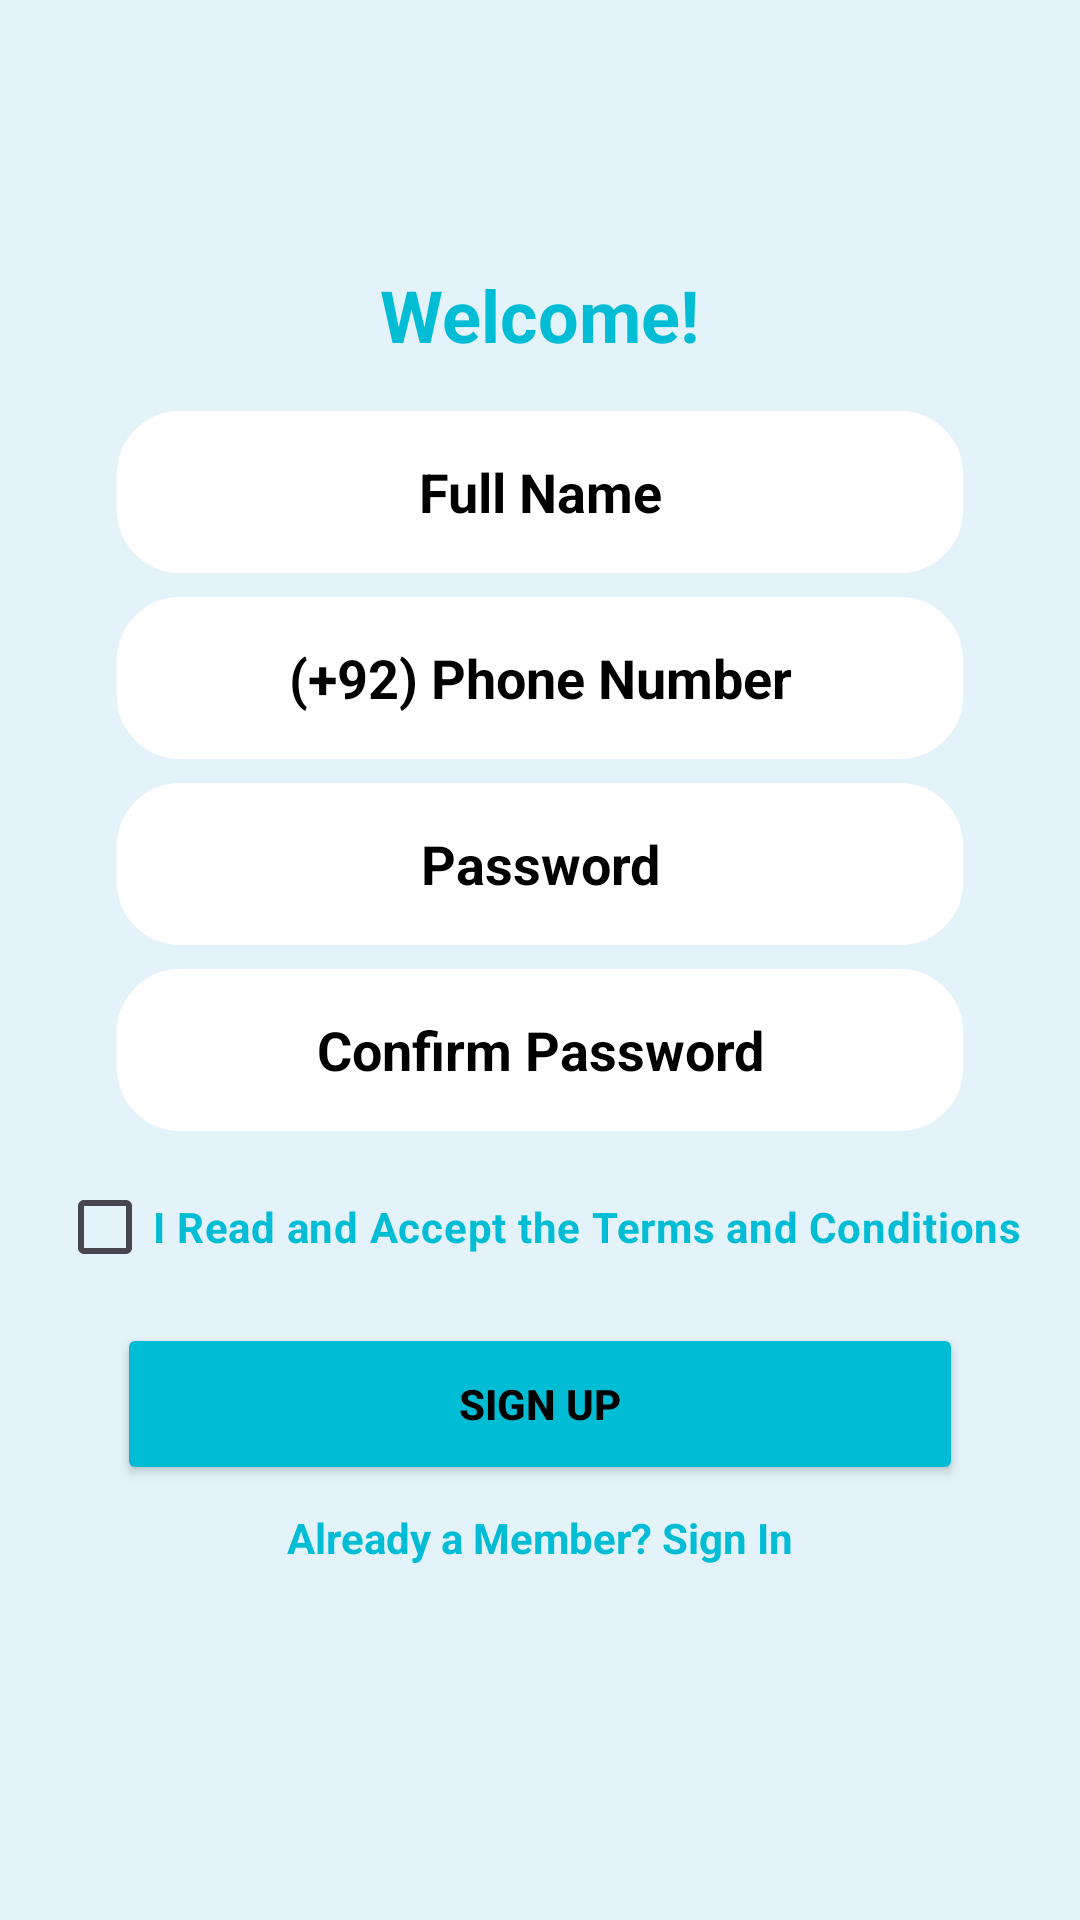

Reconstruct the res/layout file that produces this screen, plus the resources it refers to.
<!-- AndroidManifest.xml: application theme Theme.Medoconnect -->
<!-- res/layout/activity_signup.xml -->
<?xml version="1.0" encoding="utf-8"?>
<LinearLayout
    xmlns:android="http://schemas.android.com/apk/res/android"
    xmlns:tools="http://schemas.android.com/tools"
    android:layout_width="match_parent"
    android:layout_height="match_parent"
    android:orientation="vertical"
    android:gravity="center"
    android:background="#E4F3FA">

    <TextView
        android:layout_width="wrap_content"
        android:layout_height="wrap_content"
        android:layout_marginBottom="16dp"
        android:text="Welcome!"
        android:textStyle="bold"
        android:textColor="#00BCD4"
        android:textSize="24sp" />

    <EditText
        android:id="@+id/fullNameEditText"
        android:layout_width="282dp"
        android:layout_height="54dp"
        android:layout_marginBottom="8dp"
        android:background="@drawable/round_edittext"
        android:hint="Full Name"
        android:textStyle="bold"
        android:textColorHint="@color/black"
        android:inputType="textPersonName"
        android:textAlignment="center"/>

    <EditText
        android:id="@+id/phoneNumberEditText"
        android:hint="(+92) Phone Number"
        android:inputType="phone"
        android:layout_width="282dp"
        android:layout_height="54dp"
        android:textStyle="bold"
        android:background="@drawable/round_edittext"
        android:textAlignment="center"
        android:textColorHint="@color/black"
        android:layout_marginBottom="8dp"/>

    <EditText
        android:id="@+id/passwordEditText"

        android:hint="Password"
        android:layout_width="282dp"
        android:layout_height="54dp"
        android:background="@drawable/round_edittext"
        android:textAlignment="center"
        android:textStyle="bold"
        android:textColorHint="@color/black"
        android:inputType="textPassword"
        android:layout_marginBottom="8dp"/>



    <EditText
        android:id="@+id/confirmPasswordEditText"
        android:layout_width="282dp"
        android:layout_height="54dp"
        android:background="@drawable/round_edittext"
        android:textAlignment="center"
        android:textColorHint="@color/black"
        android:hint="Confirm Password"
        android:textStyle="bold"
        android:inputType="textPassword"
        android:layout_marginBottom="8dp"/>

    <CheckBox
        android:id="@+id/termsCheckBox"
        android:layout_width="wrap_content"
        android:layout_height="wrap_content"
        android:text="I Read and Accept the Terms and Conditions"
        android:layout_marginBottom="8dp"
        android:textStyle="bold"
        android:textColor="#00BCD4"/>

    <Button
        android:id="@+id/signUpButton"
        android:layout_width="282dp"
        android:layout_height="54dp"
        android:text="Sign Up"
        android:textColor="@color/black"
        android:backgroundTint="#00BCD4"
        android:textStyle="bold"
        android:layout_marginBottom="8dp"/>

    <TextView
        android:id="@+id/signInTextView"
        android:layout_width="wrap_content"
        android:layout_height="48dp"
        android:text='Already a Member? Sign In'
        android:autoLink="web"
        android:textColor="#00BCD4"
        android:linksClickable="true"
        android:textStyle="bold"
        android:onClick="signin" />

</LinearLayout>
<!-- resources referenced by this layout -->
<resources>
  <!-- drawable round_edittext (drawable) -->
  <?xml version="1.0" encoding="utf-8"?>
  <shape
      xmlns:android="http://schemas.android.com/apk/res/android"
      android:shape="rectangle">
  
      <corners android:radius="20dp" />
  
  
      <stroke android:width="2dp" android:color="#FFFFFF" />
  
  
      <solid android:color="#FFFFFF" />
  
  </shape>
  <style name="Theme.Medoconnect" parent="Base.Theme.Medoconnect" />
  <style name="Base.Theme.Medoconnect" parent="Theme.Material3.DayNight.NoActionBar">
          
          
      </style>
  <!-- not gathered from this repository: default colours our renderer supplied (Android Studio template values) -->
  <color name="black">#FF000000</color>
</resources>
